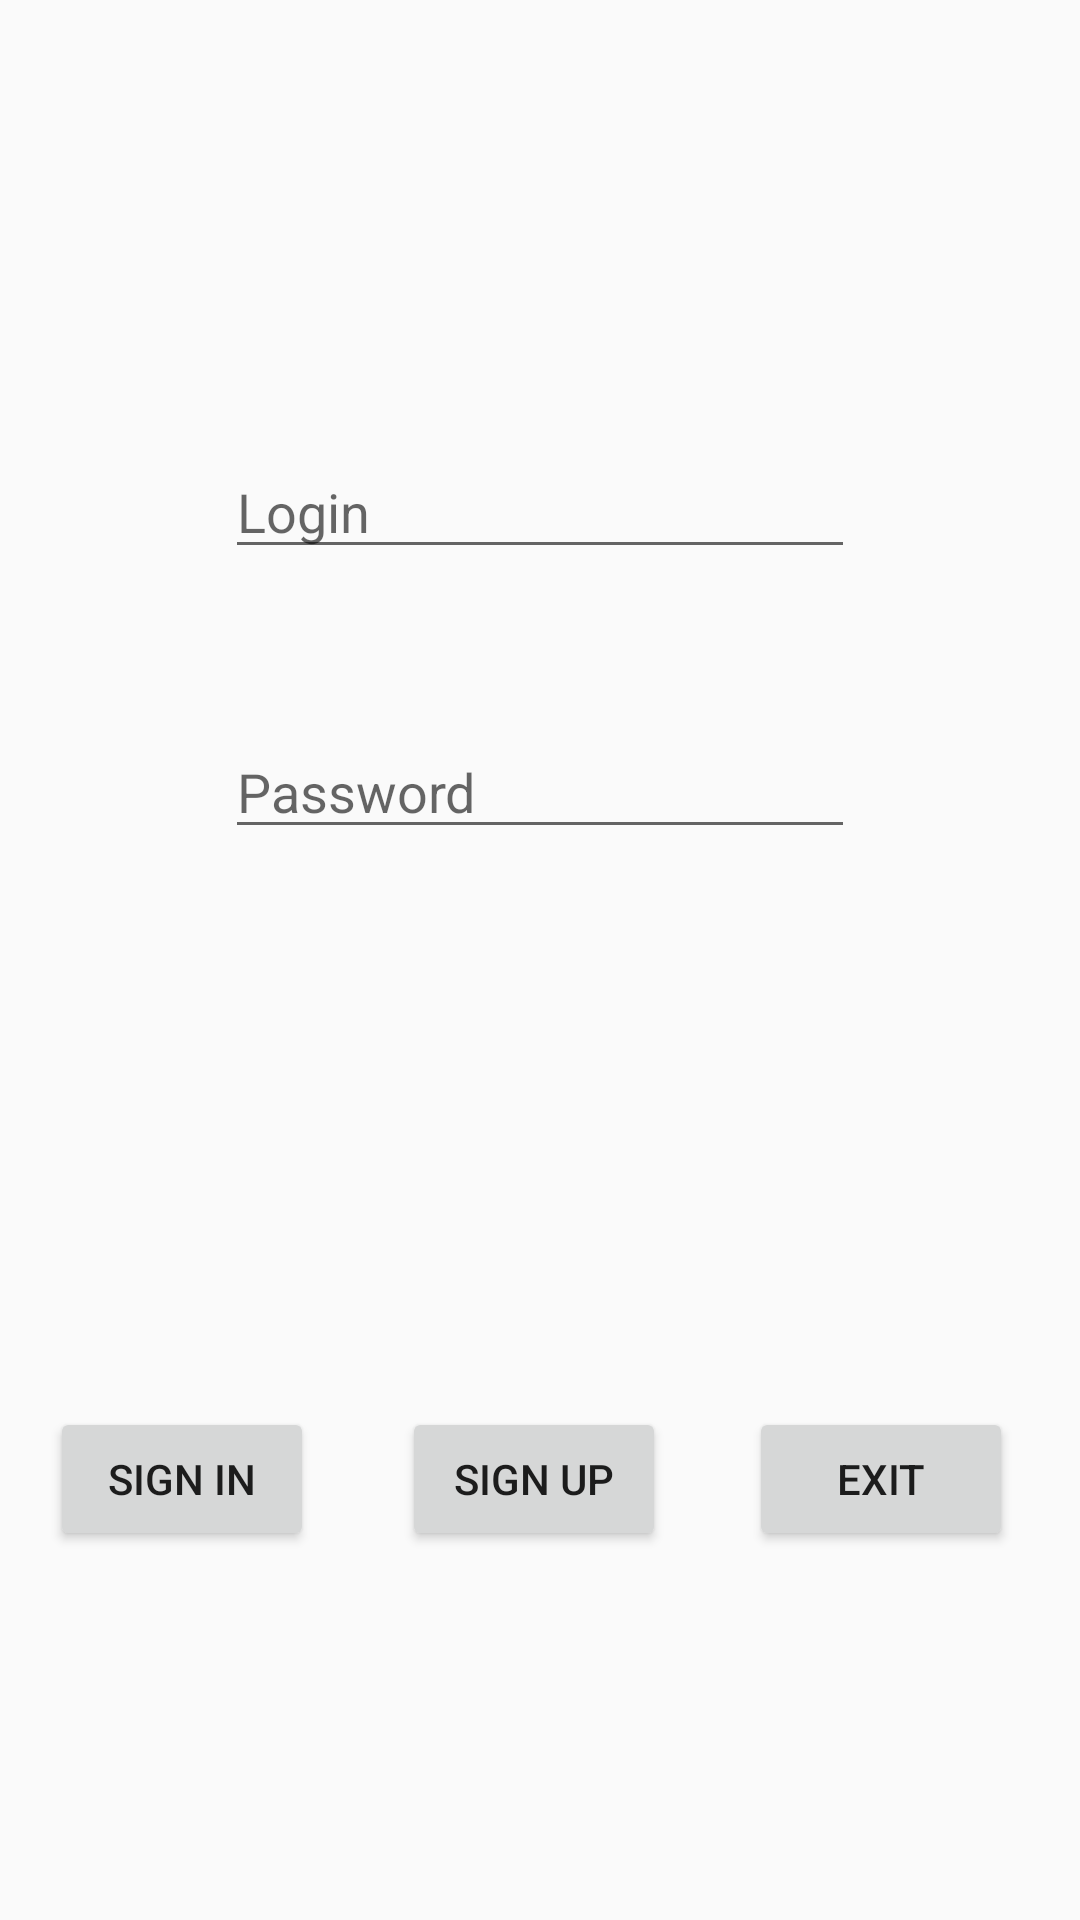

Here is an Android app screen rendered from its layout file. Give the layout XML and the strings, colors and styles it references.
<!-- AndroidManifest.xml: application theme Theme.GureevKurilenko -->
<!-- res/layout/activity_hello.xml -->
<?xml version="1.0" encoding="utf-8"?>
<androidx.constraintlayout.widget.ConstraintLayout xmlns:android="http://schemas.android.com/apk/res/android"
    xmlns:app="http://schemas.android.com/apk/res-auto"
    xmlns:tools="http://schemas.android.com/tools"
    android:layout_width="match_parent"
    android:layout_height="match_parent">

    <Button
        android:id="@+id/buttonSignUp"
        android:layout_width="wrap_content"
        android:layout_height="wrap_content"
        android:layout_marginEnd="11dp"
        android:text="@string/sign_up"
        app:layout_constraintEnd_toStartOf="@+id/buttonExit"
        app:layout_constraintStart_toEndOf="@+id/buttonSignIn"
        app:layout_constraintTop_toTopOf="@+id/buttonSignIn" />

    <Button
        android:id="@+id/buttonSignIn"
        android:layout_width="wrap_content"
        android:layout_height="wrap_content"
        android:layout_marginEnd="13dp"
        android:layout_marginBottom="123dp"
        android:text="@string/sign_in"
        app:layout_constraintBottom_toBottomOf="parent"
        app:layout_constraintEnd_toStartOf="@+id/buttonSignUp"
        app:layout_constraintStart_toStartOf="parent"
        app:layout_constraintTop_toBottomOf="@+id/editTextPassword" />

    <Button
        android:id="@+id/buttonExit"
        android:layout_width="wrap_content"
        android:layout_height="wrap_content"
        android:layout_marginEnd="6dp"
        android:text="@string/exit_from_hello"
        app:layout_constraintBaseline_toBaselineOf="@+id/buttonSignUp"
        app:layout_constraintEnd_toEndOf="parent"
        app:layout_constraintStart_toEndOf="@+id/buttonSignUp" />

    <ImageView
        android:id="@+id/imageViewLogo"
        android:layout_width="190dp"
        android:layout_height="0dp"
        android:layout_marginTop="142dp"
        android:layout_marginBottom="92dp"
        app:layout_constraintBottom_toTopOf="@+id/editTextLogin"
        app:layout_constraintEnd_toEndOf="parent"
        app:layout_constraintStart_toStartOf="parent"
        app:layout_constraintTop_toTopOf="parent"
        app:srcCompat="@drawable/trueniggas" />

    <EditText
        android:id="@+id/editTextPassword"
        android:layout_width="wrap_content"
        android:layout_height="wrap_content"
        android:layout_marginBottom="186dp"
        android:ems="10"
        android:inputType="text"
        android:hint="@string/password"
        app:layout_constraintBottom_toTopOf="@+id/buttonSignIn"
        app:layout_constraintStart_toStartOf="@+id/editTextLogin"
        app:layout_constraintTop_toBottomOf="@+id/editTextLogin" />

    <EditText
        android:id="@+id/editTextLogin"
        android:layout_width="wrap_content"
        android:layout_height="wrap_content"
        android:layout_marginBottom="52dp"
        android:ems="10"
        android:inputType="text"
        android:hint="@string/login"
        app:layout_constraintBottom_toTopOf="@+id/editTextPassword"
        app:layout_constraintEnd_toEndOf="parent"
        app:layout_constraintStart_toStartOf="parent"
        app:layout_constraintTop_toBottomOf="@+id/imageViewLogo" />

</androidx.constraintlayout.widget.ConstraintLayout>
<!-- resources referenced by this layout -->
<resources>
  <!-- drawable trueniggas: png bitmap (drawable, 38891 bytes) -->
  <string name="exit_from_hello">Exit</string>
  <string name="login">Login</string>
  <string name="password">Password</string>
  <string name="sign_in">Sign In</string>
  <string name="sign_up">Sign Up</string>
  <style name="Theme.GureevKurilenko" parent="android:Theme.Material.Light.NoActionBar" />
</resources>
